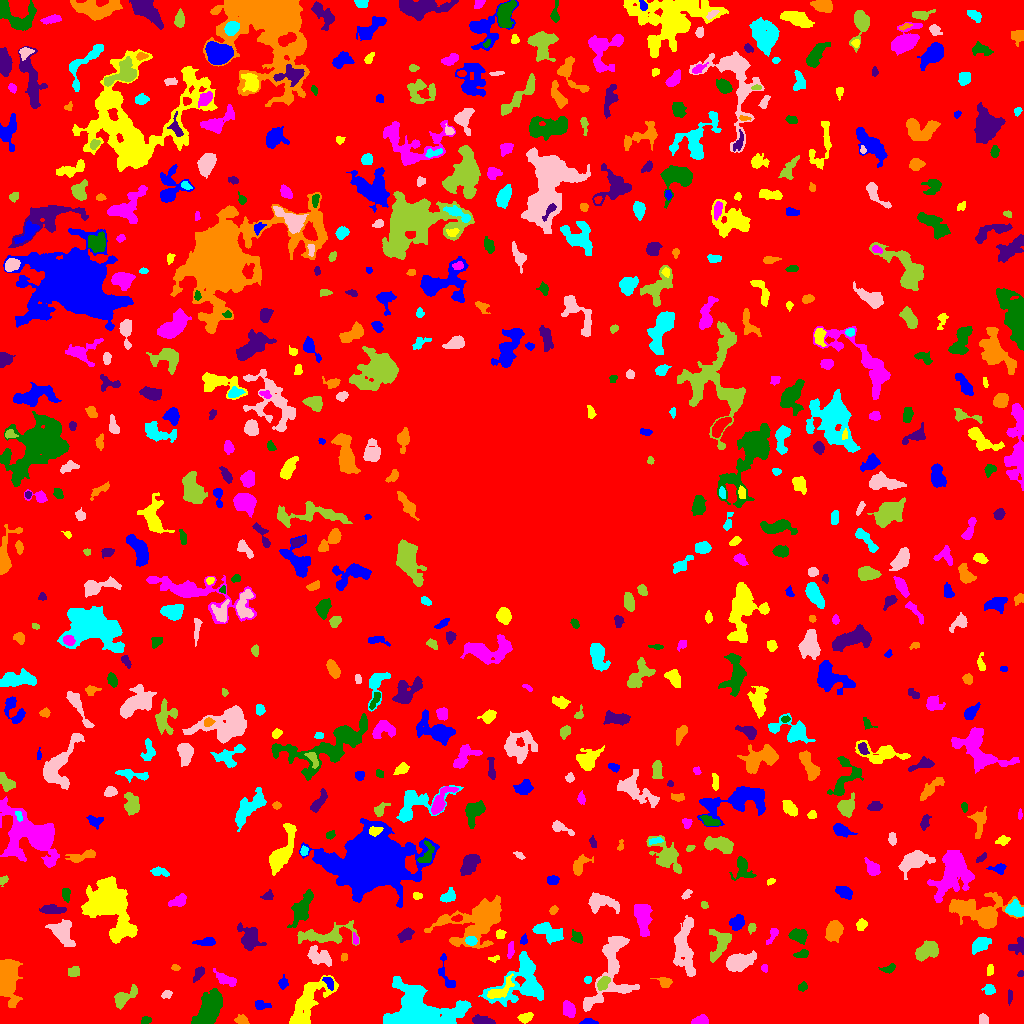

The table this chart was drawn from, first rows:
ID, X, Y, A, B, theta, total_flux, mu_max, mu_median, mu_mean, R_fwhm, R_e, R10, R90, x_start, x_end, y_start, y_end, area, greylevel
0, 510.6, 521.3, 306.1, 299.3, -0.0334, 1454127, 12.0, 2.0, 1.927, 75.1, 229.9, 87.92, 371.6, 0, 1023, 0, 1023, 754647, 1.927
1, 588.4, 1.833, 3.979, 1.444, -0.04206, 203.0, 4.0, 3.0, 2.417, 4.334, 2.985, 1.262, 4.442, 579, 598, 0, 5, 84, 6.417
2, 525.2, 6.024, 3.469, 2.175, 0.2863, 451.0, 7.0, 4.0, 3.523, 4.583, 3.568, 1.493, 5.382, 517, 533, 0, 11, 128, 7.523
3, 700, 2.48, 3.765, 2.016, 0.1068, 537.0, 9.0, 3.5, 4.007, 4.26, 3.338, 1.262, 5.262, 691, 708, 0, 9, 134, 11.01
4, 145.5, 3.124, 2.455, 1.571, 0.3821, 89.0, 3.0, 1.0, 1.219, 2.932, 2.394, 0.7979, 3.785, 141, 151, 0, 7, 73, 6.219
5, 482.5, 2.514, 5.066, 1.854, -0.1349, 385.0, 5.0, 2.0, 2.319, 4.82, 3.742, 1.493, 5.809, 472, 495, 0, 9, 166, 7.319
6, 241.5, 3.702, 3.499, 2.103, -0.09528, 205.0, 4.0, 2.0, 1.881, 4.687, 3.29, 1.262, 5.109, 234, 249, 0, 9, 109, 6.881
7, 421.4, 13.08, 20.25, 10.96, -0.1057, 12244, 16.0, 6.0, 6.344, 14.03, 14.26, 5.499, 21.81, 383, 471, 0, 47, 1930, 9.344
8, 983.4, 3.65, 2.427, 2.201, -1.428, 206.0, 4.0, 3.0, 2.168, 4.514, 2.985, 1.262, 4.37, 979, 988, 0, 10, 95, 8.168
9, 124.6, 26.67, 7.255, 3.031, 0.6168, 1415, 12.0, 5.0, 5.164, 5.89, 5.14, 1.954, 8.195, 114, 137, 14, 39, 274, 8.164
10, 712.4, 21.57, 8.142, 7.085, -0.9939, 2208, 10.0, 3.0, 3.434, 7.269, 7.291, 2.646, 12.11, 690, 729, 0, 36, 643, 7.434
11, 261.7, 17.98, 4.38, 2.013, -0.08235, 208.0, 3.0, 2.0, 1.719, 4.514, 3.523, 1.382, 5.614, 255, 271, 14, 23, 121, 5.719
12, 306.4, 18.68, 15.94, 5.979, 1, 2881, 10.0, 3.0, 3.259, 8.311, 8.74, 3.29, 14.17, 289, 338, 0, 48, 884, 7.259
13, 569.7, 12.12, 3.141, 2.398, -1.073, 450.0, 8.0, 1.0, 2.419, 4.146, 3.241, 1.262, 5.499, 563, 575, 6, 23, 186, 7.419
14, 209.5, 14.4, 8.403, 4.642, 1.058, 6047, 28.0, 7.0, 8.457, 6.747, 7.421, 2.764, 12.68, 191, 222, 0, 35, 715, 11.46
15, 1009, 26.45, 3.65, 0.7184, 1.552, 60.0, 2.0, 1.0, 0.9091, 3.523, 2.111, 0.7979, 3.192, 1008, 1012, 18, 34, 66, 5.909
16, 7.715, 46.24, 10.53, 4.327, -1.548, 4543, 18.0, 5.0, 5.946, 8.253, 7.527, 2.985, 12.45, 0, 22, 16, 64, 764, 9.946
17, 989.1, 34.08, 2.535, 2.353, -0.8707, 465.0, 10.0, 4.0, 4.189, 3.827, 3.038, 1.128, 4.853, 981, 995, 29, 39, 111, 8.189
18, 166.3, 28.97, 2.614, 1.74, 0.3624, 138.0, 3.0, 2.0, 1.769, 3.656, 2.646, 1.128, 4.26, 161, 172, 25, 33, 78, 6.769
19, 603.4, 40.43, 3.388, 2.093, 1.041, 394.0, 8.0, 2.0, 2.699, 3.868, 3.338, 1.262, 5.382, 597, 610, 33, 47, 146, 10.7
20, 775.3, 40.9, 9.856, 3.912, -0.9455, 1293, 7.0, 3.0, 3.057, 7.069, 6.18, 2.394, 9.821, 757, 786, 28, 62, 423, 7.057
21, 328.6, 41.03, 3.478, 1.878, -0.9703, 263.0, 5.0, 2.0, 2.505, 3.949, 3.192, 1.262, 4.951, 322, 333, 33, 46, 105, 9.505
22, 499.5, 32.87, 9.036, 3.306, 0.6502, 543.0, 5.0, 2.0, 2.041, 4.754, 5.109, 1.871, 8.176, 487, 514, 25, 50, 266, 10.04
23, 225.4, 44.15, 5.828, 2.298, -0.4277, 557.0, 7.0, 2.0, 2.744, 4.442, 4.26, 1.596, 6.84, 213, 236, 37, 55, 203, 6.744
24, 802.6, 36.54, 1.774, 1.642, 1.32, 85.0, 3.0, 1.0, 1.104, 2.985, 2.185, 0.7979, 3.385, 798, 807, 32, 42, 77, 6.104
25, 198.6, 50.1, 3.907, 2.06, 1.108, 240.0, 3.0, 2.0, 1.951, 4.853, 3.523, 1.493, 5.499, 193, 204, 41, 57, 123, 5.951
26, 664.5, 41.59, 3.737, 2.418, -0.2938, 313.0, 5.0, 2.0, 2.445, 4.37, 3.656, 1.382, 5.499, 650, 672, 36, 46, 128, 6.445
27, 587.5, 43.5, 1.819, 1.539, 0.0, 68.0, 3.0, 1.0, 1.259, 2.523, 2.111, 0.7979, 3.432, 584, 591, 40, 47, 54, 7.259
28, 684, 76.58, 14.83, 4.881, -1.522, 2111, 7.0, 3.0, 2.724, 8.463, 8.482, 3.141, 13.43, 673, 695, 47, 108, 775, 6.724
29, 73.65, 51.65, 3.084, 2.399, 0.1093, 379.0, 6.0, 3.0, 3.267, 5.046, 3.613, 1.382, 5.352, 68, 79, 47, 57, 116, 7.267
30, 90.92, 30.16, 19.52, 3.058, 0.6708, 1179, 6.0, 2.0, 2.263, 7.777, 7.047, 2.706, 11.27, 66, 119, 8, 54, 521, 6.263
31, 283.1, 40.33, 2.813, 2.139, 1.348, 230.0, 5.0, 2.0, 2.347, 3.613, 3.09, 1.128, 4.82, 278, 288, 34, 49, 98, 6.347
32, 989.5, 53.6, 2.447, 1.212, 1.412, 93.0, 4.0, 1.0, 1.257, 2.877, 2.034, 0.7979, 3.432, 987, 993, 48, 59, 74, 6.257
33, 764.2, 55.4, 1.716, 1.413, 1.186, 84.0, 5.0, 1.0, 1.647, 2.111, 1.954, 0.5642, 3.141, 761, 767, 51, 59, 51, 9.647
34, 889.9, 55.12, 2.928, 1.546, 0.4656, 98.0, 3.0, 1.0, 0.9608, 2.932, 2.394, 0.9772, 3.989, 878, 895, 50, 60, 102, 5.961
35, 1021, 49.41, 1.638, 1.391, 0.3232, 78.0, 4.0, 2.0, 2.0, 2.706, 1.871, 0.5642, 2.985, 1017, 1023, 47, 53, 39, 7.0
36, 175.7, 55.86, 1.705, 1.277, -0.4944, 49.0, 3.0, 1.0, 0.9423, 1.954, 1.784, 0.5642, 3.038, 171, 180, 53, 59, 52, 5.942
37, 521.9, 42.01, 15.01, 11.52, 0.7091, 4014, 9.0, 3.0, 3.434, 10.17, 10.31, 3.949, 16.43, 478, 543, 17, 72, 1169, 7.434
38, 319.5, 66.8, 6.757, 3.589, -0.4579, 1071, 7.0, 3.0, 3.347, 6.956, 5.781, 2.257, 8.74, 307, 331, 57, 78, 320, 7.347
39, 720.4, 79.8, 8.867, 4.155, 1.132, 1001, 7.0, 2.0, 2.634, 5.726, 5.642, 2.185, 9.322, 709, 731, 61, 94, 380, 6.634
40, 568.5, 65.51, 2.786, 2.49, 0.5609, 372.0, 7.0, 3.0, 3.153, 3.7, 3.338, 1.262, 5.323, 562, 574, 60, 71, 118, 7.153
41, 446.2, 47.96, 10.46, 3.224, -1.239, 382.0, 4.0, 2.0, 1.882, 6.676, 4.853, 1.784, 7.181, 438, 455, 36, 70, 203, 5.882
42, 494.1, 64.73, 3.02, 1.451, 0.1576, 102.0, 3.0, 2.0, 1.759, 3.338, 2.523, 0.9772, 3.827, 488, 499, 61, 68, 58, 6.759
43, 510, 72.56, 4.451, 1.477, 1.448, 239.0, 6.0, 2.0, 2.39, 3.868, 3.192, 1.128, 4.853, 507, 514, 65, 82, 100, 7.39
44, 801.9, 69.44, 3.589, 1.958, 0.2288, 258.0, 4.0, 3.0, 2.505, 5.202, 3.385, 1.382, 5.046, 793, 808, 66, 74, 103, 7.505
45, 1017, 77.98, 4.841, 3.6, 0.7942, 390.0, 5.0, 2.0, 2.155, 3.949, 4.514, 1.596, 6.723, 1008, 1023, 69, 87, 181, 6.155
46, 344.2, 66.06, 1.953, 1.655, 1.43, 99.0, 5.0, 2.0, 1.868, 1.954, 2.185, 0.7979, 3.656, 341, 347, 62, 70, 53, 5.868
47, 980.6, 79.44, 5.043, 3.01, 0.5311, 1183, 12.0, 4.0, 4.971, 4.82, 4.787, 1.784, 7.715, 972, 991, 69, 86, 238, 7.971
48, 738.9, 61.54, 6.976, 3.741, 0.324, 2697, 15.0, 5.0, 6.186, 6.531, 6.155, 2.459, 10.23, 726, 756, 52, 73, 436, 10.19
49, 926.4, 72.17, 6.244, 3.749, 0.4717, 1652, 11.0, 5.0, 4.761, 6.308, 6.077, 2.326, 9.305, 915, 938, 62, 83, 347, 7.761
50, 165.1, 71.3, 3.641, 3.147, -0.9865, 674.0, 9.0, 3.0, 3.421, 4.26, 3.989, 1.596, 6.628, 157, 174, 63, 83, 197, 7.421
51, 206.5, 81.2, 5.243, 1.775, 0.05264, 526.0, 9.0, 3.0, 3.53, 3.742, 3.613, 1.382, 5.863, 192, 215, 78, 86, 149, 7.53
52, 107.4, 120.3, 11.27, 8.273, -0.9611, 23239, 66.0, 6.0, 12.86, 8.273, 9.115, 3.385, 18.47, 81, 137, 80, 147, 1807, 15.86
53, 355.3, 83.97, 2.755, 1.304, -1.435, 139.0, 4.0, 3.0, 2.279, 3.241, 2.326, 0.9772, 3.742, 353, 358, 79, 91, 61, 8.279
54, 577, 86.28, 3.312, 2.319, -0.9281, 247.0, 5.0, 2.0, 2.076, 3.241, 3.385, 1.262, 5.441, 571, 582, 80, 94, 119, 6.076
55, 406.6, 89.29, 3.771, 2.487, 0.7001, 371.0, 6.0, 2.0, 2.276, 4.514, 3.7, 1.382, 6.129, 397, 414, 81, 96, 163, 7.276
56, 833.5, 92.97, 4.819, 3.538, 1.075, 1089, 8.0, 3.0, 3.559, 6.747, 5.262, 2.111, 8.253, 825, 843, 81, 103, 306, 7.559
57, 471.1, 82.59, 2.518, 2.111, -0.09519, 463.0, 10.0, 4.0, 4.63, 3.827, 2.932, 1.128, 4.652, 465, 477, 78, 87, 100, 14.63
58, 611, 54.11, 23.45, 9.719, 1.275, 4779, 11.0, 4.0, 4.233, 9.045, 10.75, 3.909, 16.88, 583, 639, 12, 87, 1129, 7.233
59, 322, 87.9, 16.2, 4.064, 0.08852, 1360, 10.0, 2.0, 2.349, 3.827, 7.069, 2.326, 11.78, 297, 359, 78, 103, 579, 6.349
... 618 more rows
